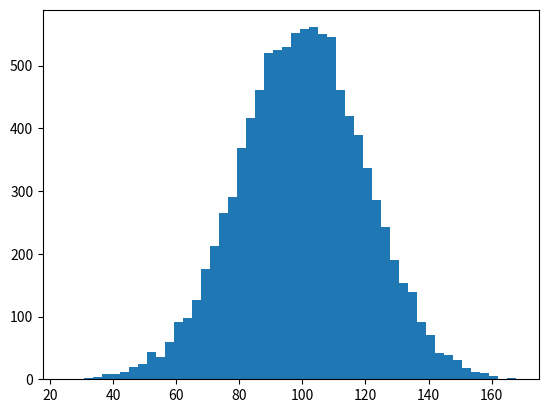

Reproduce this figure in Python.
import numpy as np
import matplotlib.pyplot as plt

incomes = np.random.normal(100.0, 20.0, 10000)
plt.hist(incomes, 50)
plt.show()

incomes.std()
incomes.var()